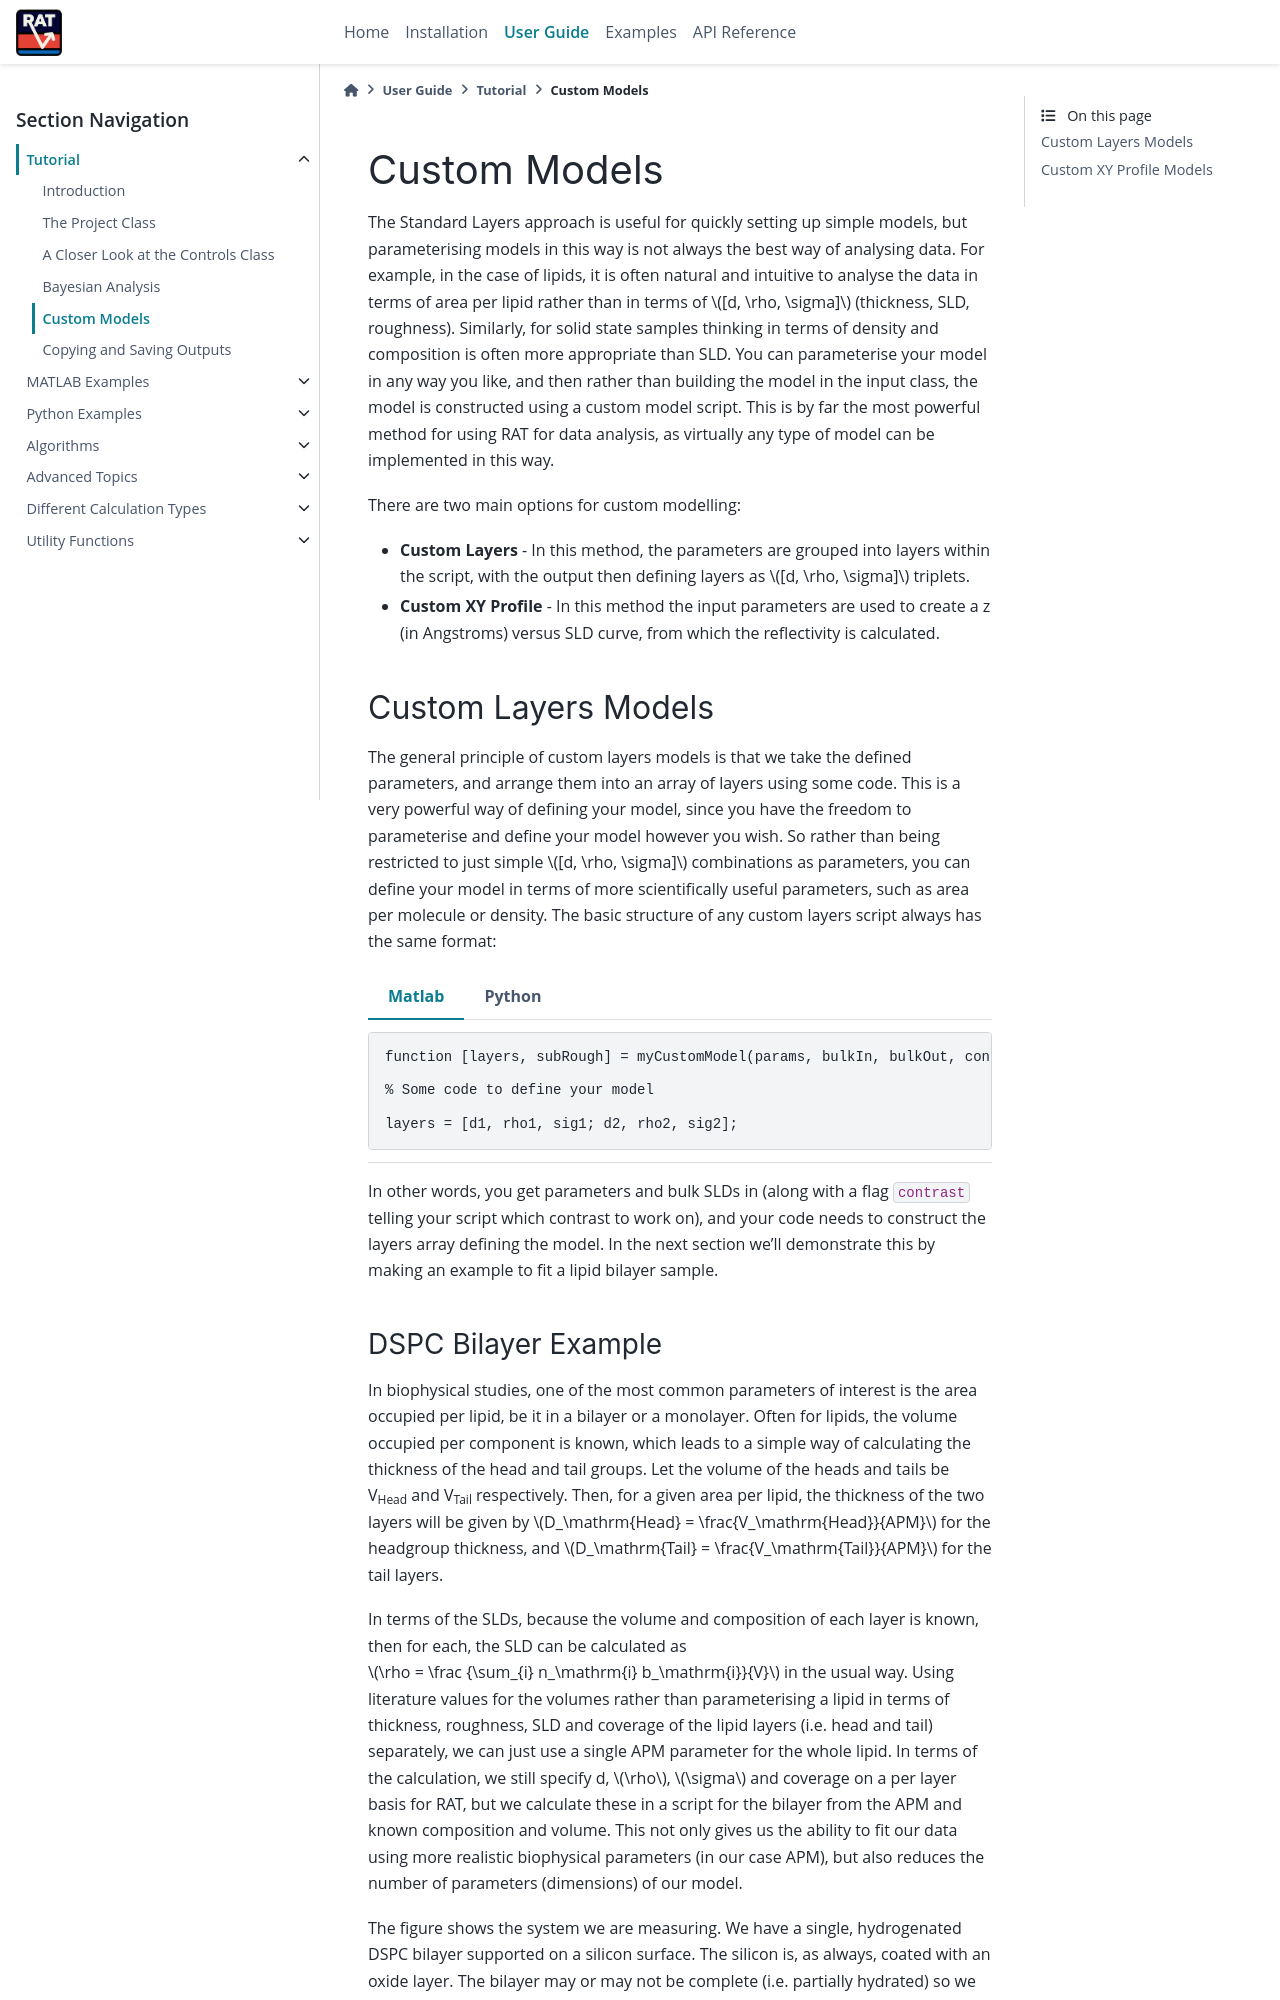

repository: RascalSoftware/RAT-Docs · page: dev/tutorial/customModels.html · generator: sphinx

.. _customModels:

=============
Custom Models
=============

The Standard Layers approach is useful for quickly setting up simple models, but parameterising models in this way is not always the best way of analysing data.
For example, in the case of lipids, it is often natural and intuitive to analyse the data in terms of area per lipid 
rather than in terms of :math:`[d, \rho, \sigma]`  (thickness, SLD, roughness).
Similarly, for solid state samples thinking in terms of density and composition is often more appropriate than SLD. 
You can parameterise your model in any way you like, and then rather than building the model in the input class, 
the model is constructed using a custom model script. This is by far the most powerful method for using RAT for data analysis, 
as virtually any type of model can be implemented in this way.

There are two main options for custom modelling:

* **Custom Layers** - In this method, the parameters are grouped into layers within the script, with the output then defining layers as :math:`[d, \rho, \sigma]` triplets.

* **Custom XY Profile** - In this method the input parameters are used to create a z (in Angstroms) versus SLD curve, from which the reflectivity is calculated.


.. _customLayers:

********************
Custom Layers Models
********************

The general principle of custom layers models is that we take the defined parameters, and arrange them into an array of layers using some code. 
This is a very powerful way of defining your model, since you have the freedom to parameterise and define your model however you wish. 
So rather than being restricted to just simple :math:`[d, \rho, \sigma]` combinations as parameters, 
you can define your model in terms of more scientifically useful parameters, such as area per molecule or density. 
The basic structure of any custom layers script always has the same format:

.. tab-set-code::
    .. code-block:: Matlab

        function [layers, subRough] = myCustomModel(params, bulkIn, bulkOut, contrast)

        % Some code to define your model

        layers = [d1, rho1, sig1; d2, rho2, sig2];

    .. code-block:: Python

        def myCustomModel(params, bulk_in, bulk_out, contrast):

            # Some code to define your model

            layers = [[d1, rho1, sig1],
                      [d2, rho2, sig2]];
            
            return layers, sub_rough 


In other words, you get parameters and bulk SLDs in (along with a flag ``contrast`` telling your script which contrast to work on), 
and your code needs to construct the layers array defining the model.
In the next section we'll demonstrate this by making an example to fit a lipid bilayer sample.
